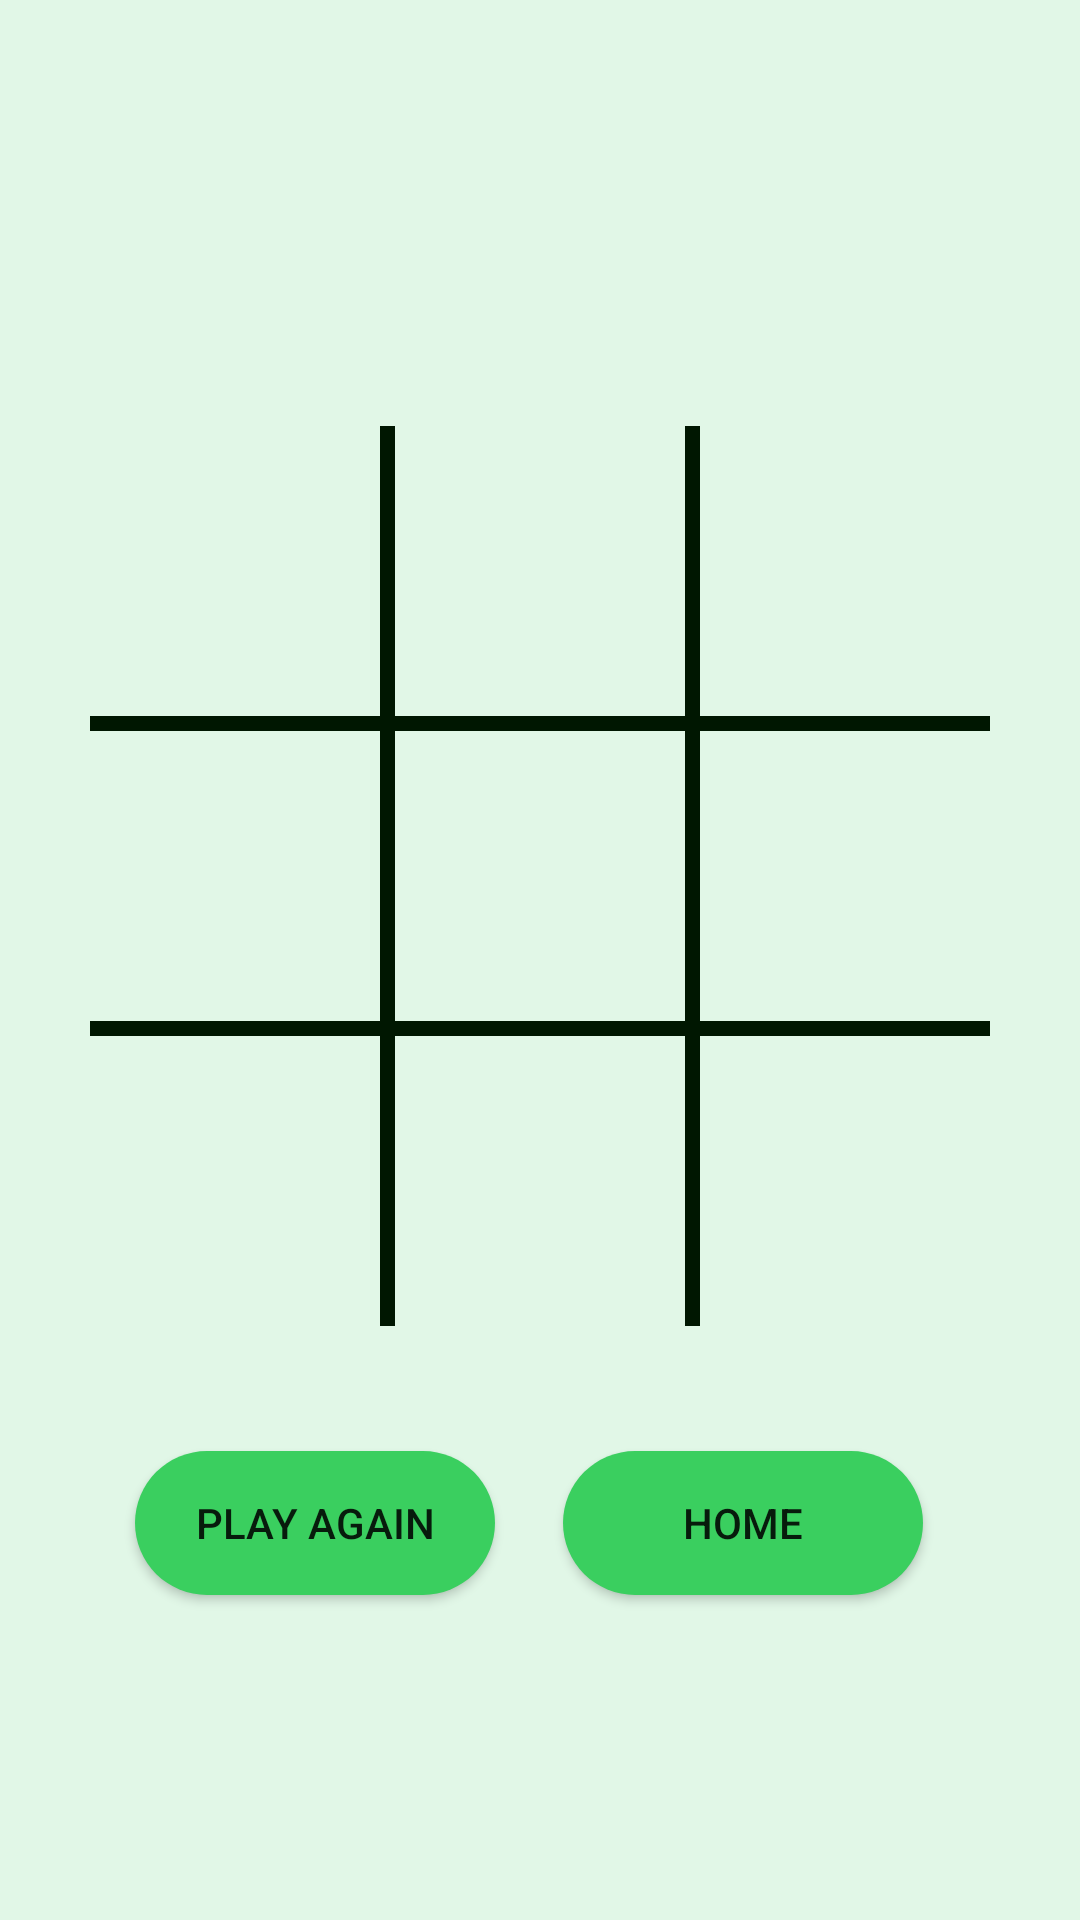

Layout XML and referenced resources for this Android screen:
<!-- AndroidManifest.xml: application theme Theme.TicTacToeVinetaBitte -->
<!-- res/layout/activity_tictactoe_screen.xml -->
<?xml version="1.0" encoding="utf-8"?>
<androidx.constraintlayout.widget.ConstraintLayout xmlns:android="http://schemas.android.com/apk/res/android"
    xmlns:app="http://schemas.android.com/apk/res-auto"
    xmlns:tools="http://schemas.android.com/tools"
    android:layout_width="match_parent"
    android:layout_height="match_parent"
    tools:context=".TictactoeScreen"
    android:background="#e1f7e7">

    <TextView
        android:id="@+id/textView"
        android:layout_width="wrap_content"
        android:layout_height="wrap_content"
        android:layout_marginTop="60dp"
        android:textSize="34sp"
        android:textColor="@color/black"
        android:textStyle="bold"
        app:layout_constraintEnd_toEndOf="parent"
        app:layout_constraintHorizontal_bias="0.5"
        app:layout_constraintStart_toStartOf="parent"
        app:layout_constraintTop_toTopOf="parent" />

    <androidx.constraintlayout.widget.ConstraintLayout
        android:layout_width="300dp"
        android:layout_height="65dp"
        android:layout_marginBottom="100dp"
        app:layout_constraintBottom_toBottomOf="parent"
        app:layout_constraintEnd_toEndOf="parent"
        app:layout_constraintHorizontal_bias="0.5"
        app:layout_constraintStart_toStartOf="parent">

        
        <Button
            android:id="@+id/button3"
            android:layout_width="wrap_content"
            android:layout_height="wrap_content"
            android:layout_marginStart="15dp"
            android:width="120dp"
            android:background="@drawable/default_button_background"
            android:onClick="playAgainButton"
            android:text="@string/play_again_button"
            app:layout_constraintBottom_toBottomOf="parent"
            app:layout_constraintStart_toStartOf="parent"
            app:layout_constraintTop_toTopOf="parent" />

        <Button
            android:id="@+id/button4"
            android:layout_width="wrap_content"
            android:layout_height="wrap_content"
            android:width="120dp"
            android:background="@drawable/default_button_background"
            android:onClick="backToMainActivity"
            android:text="@string/home_button"
            app:layout_constraintBottom_toBottomOf="parent"
            app:layout_constraintEnd_toEndOf="parent"
            app:layout_constraintStart_toEndOf="@+id/button3"
            app:layout_constraintTop_toTopOf="parent" />

    </androidx.constraintlayout.widget.ConstraintLayout>

    
    
    
    <LinearLayout
        android:id="@+id/linearLayout"
        android:layout_width="match_parent"
        android:layout_height="0dp"
        android:orientation="vertical"
        android:padding="30dp"
        app:layout_constraintBottom_toBottomOf="parent"
        app:layout_constraintDimensionRatio="1:1"
        app:layout_constraintEnd_toEndOf="parent"
        app:layout_constraintStart_toStartOf="parent"
        app:layout_constraintTop_toTopOf="parent"
        app:layout_constraintVertical_bias="0.4">

        <LinearLayout style="@style/cellsRow">

            <TextView
                android:id="@+id/cell1"
                style="@style/cellsColumn" />

            <View style="@style/columnLine" />

            <TextView
                android:id="@+id/cell2"
                style="@style/cellsColumn"
                tools:ignore="SpeakableTextPresentCheck" />

            <View style="@style/columnLine" />

            <TextView
                android:id="@+id/cell3"
                style="@style/cellsColumn" />

        </LinearLayout>

        <View style="@style/rowLine" />

        <LinearLayout style="@style/cellsRow">

            <TextView
                android:id="@+id/cell4"
                style="@style/cellsColumn"
                android:layout_height="match_parent" />

            <View style="@style/columnLine" />

            <TextView
                android:id="@+id/cell5"
                style="@style/cellsColumn" />

            <View style="@style/columnLine" />

            <TextView
                android:id="@+id/cell6"
                style="@style/cellsColumn" />
        </LinearLayout>

        <View style="@style/rowLine" />

        <LinearLayout style="@style/cellsRow">

            <TextView
                android:id="@+id/cell7"
                style="@style/cellsColumn" />

            <View style="@style/columnLine" />

            <TextView
                android:id="@+id/cell8"
                style="@style/cellsColumn" />

            <View style="@style/columnLine" />

            <TextView
                android:id="@+id/cell9"
                style="@style/cellsColumn" />
        </LinearLayout>

    </LinearLayout>


</androidx.constraintlayout.widget.ConstraintLayout>
<!-- resources referenced by this layout -->
<resources>
  <!-- drawable default_button_background (drawable) -->
  <?xml version="1.0" encoding="utf-8"?>
  <selector xmlns:android="http://schemas.android.com/apk/res/android">
      <item>
          <shape android:shape="rectangle">
              <solid android:color="#3acf5f"/>
              <corners android:radius="70dp"/>
          </shape>
      </item>
  </selector>
  <string name="home_button">Home</string>
  <string name="play_again_button">Play Again</string>
  <style name="cellsColumn">
          <item name="android:layout_weight"> 1 </item>
          <item name="android:layout_width"> 0dp </item>
          <item name="android:layout_height"> match_parent </item>
          <item name="android:background"> @android:color/transparent </item>
          <item name="android:textSize"> 70sp </item>
          <item name="android:textColor"> @color/black </item>
          <item name="android:textAlignment"> center </item>
  
      </style>
  <style name="cellsRow">
          <item name="android:layout_width"> match_parent </item>
          <item name="android:layout_height"> 0dp </item>
          <item name="android:layout_weight"> 1 </item>
  
      </style>
  <style name="columnLine">
          <item name="android:layout_height"> match_parent </item>
          <item name="android:layout_width"> 5dp </item>
          <item name="android:background">#001701</item>
      </style>
  <style name="rowLine">
          <item name="android:layout_width"> match_parent </item>
          <item name="android:layout_height"> 5dp </item>
          <item name="android:background">#001701</item>
      </style>
  <style name="Theme.TicTacToeVinetaBitte" parent="Base.Theme.TicTacToeVinetaBitte" />
  <style name="Base.Theme.TicTacToeVinetaBitte" parent="Theme.AppCompat.Light.NoActionBar">
          
          
      </style>
  <!-- not gathered from this repository: default colours our renderer supplied (Android Studio template values) -->
  <color name="black">#FF000000</color>
</resources>
